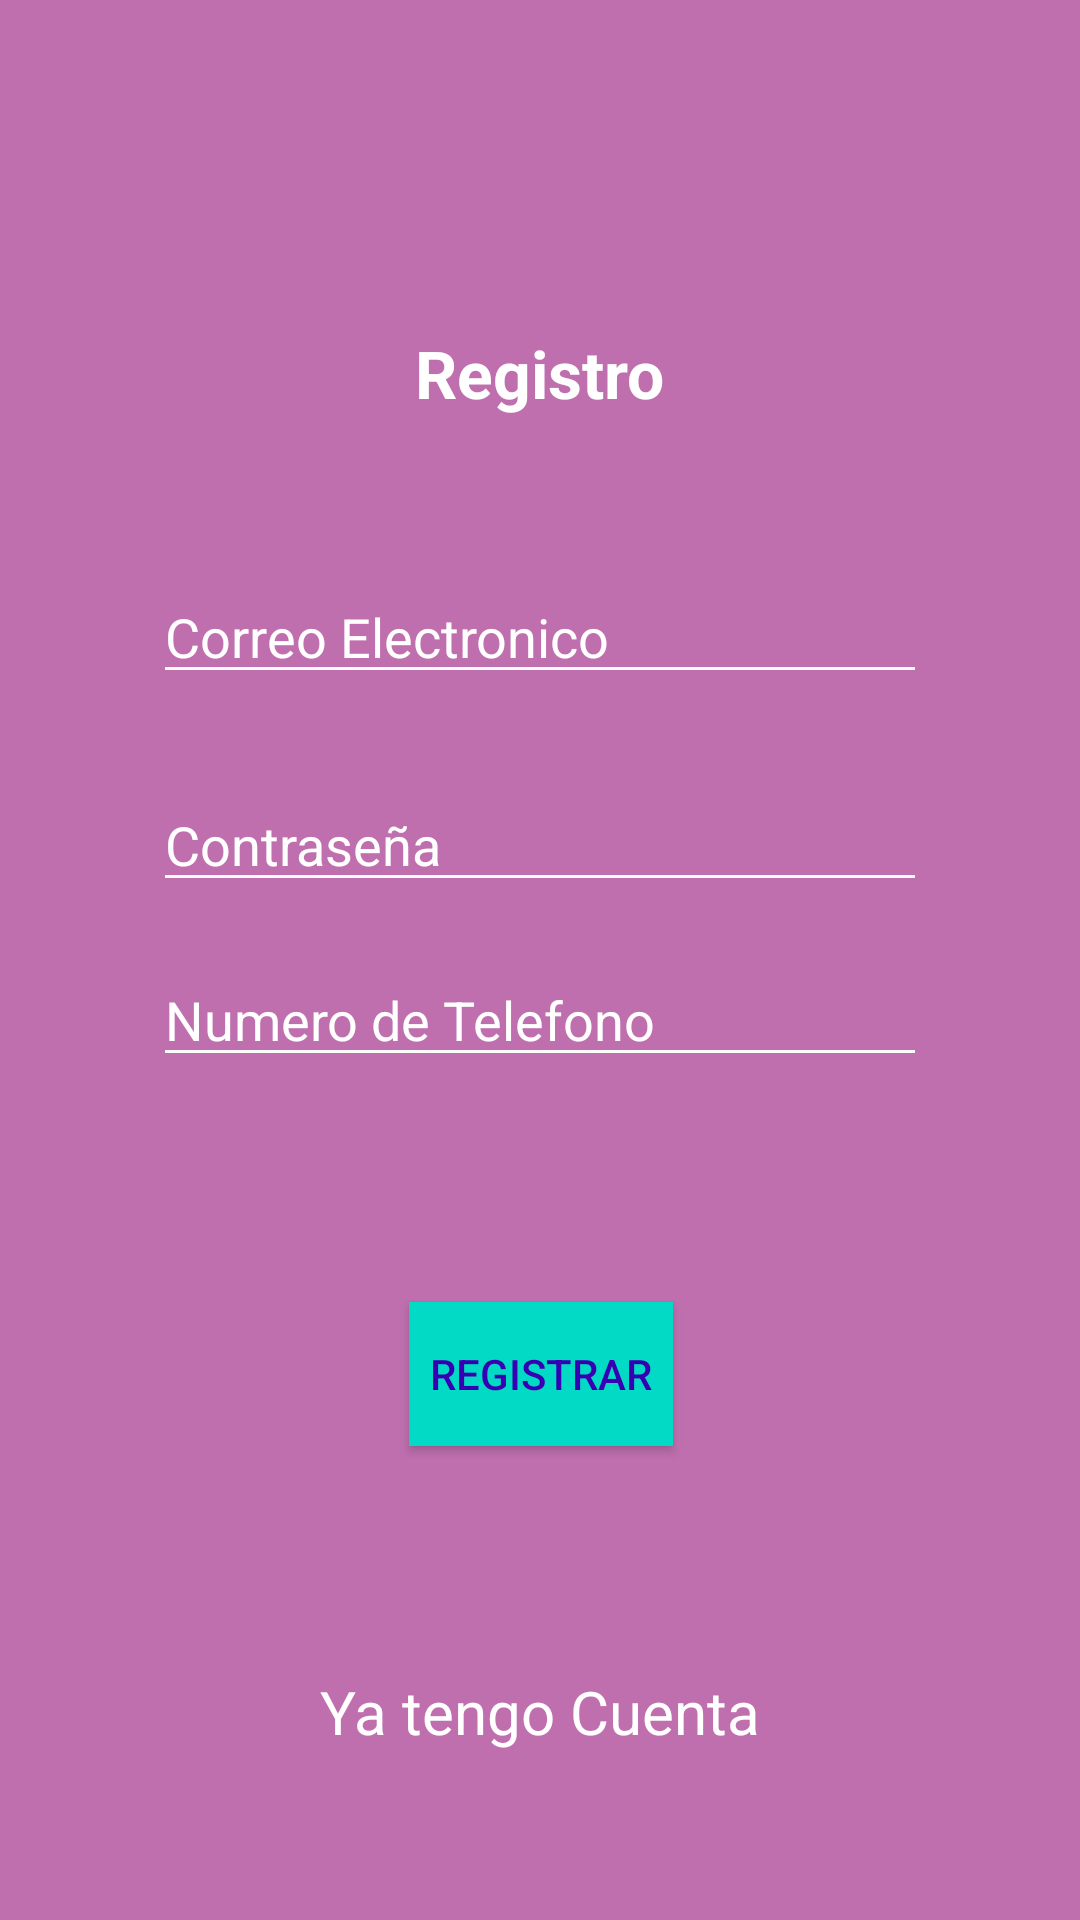

Android layout source for this screen:
<!-- AndroidManifest.xml: application theme Theme.AppCompat.Light.NoActionBar -->
<!-- res/layout/activity_registro.xml -->
<?xml version="1.0" encoding="utf-8"?>
<androidx.constraintlayout.widget.ConstraintLayout xmlns:android="http://schemas.android.com/apk/res/android"
    xmlns:app="http://schemas.android.com/apk/res-auto"
    xmlns:tools="http://schemas.android.com/tools"
    android:layout_width="match_parent"
    android:layout_height="match_parent"
    android:background="@color/beautyappColor"
    tools:context=".Registro">

    <Button
        android:id="@+id/buttonRegistrar"
        android:layout_width="wrap_content"
        android:layout_height="wrap_content"
        android:layout_marginEnd="29dp"
        android:layout_marginBottom="75dp"
        android:background="@color/white"
        android:backgroundTint="@color/teal_200"
        android:text="@string/btnRegistrar"
        android:textColor="@color/purple_700"
        app:layout_constraintBottom_toTopOf="@+id/UsuarioNuevo"
        app:layout_constraintEnd_toEndOf="@+id/UsuarioNuevo"
        app:layout_constraintTop_toBottomOf="@+id/etTelefono"
        tools:visibility="visible" />

    <EditText
        android:id="@+id/txtEmail"
        android:layout_width="0dp"
        android:layout_height="wrap_content"
        android:layout_marginBottom="28dp"
        android:backgroundTint="#FBFBFB"
        android:ems="10"
        android:hint="@string/correo"
        android:inputType="textEmailAddress"
        android:textColor="@color/white"
        android:textColorHint="@color/white"
        app:layout_constraintBottom_toTopOf="@+id/TxtPassword"
        app:layout_constraintEnd_toEndOf="@+id/TxtPassword"
        app:layout_constraintStart_toStartOf="@+id/TxtPassword"
        app:layout_constraintTop_toBottomOf="@+id/tvRegistro" />

    <EditText
        android:id="@+id/TxtPassword"
        android:layout_width="0dp"
        android:layout_height="wrap_content"
        android:layout_marginStart="51dp"
        android:layout_marginEnd="51dp"
        android:layout_marginBottom="17dp"
        android:backgroundTint="#FBFBFB"
        android:ems="10"
        android:hint="@string/contrasena"
        android:inputType="textPassword"
        android:textColor="@color/white"
        android:textColorHint="@color/white"
        app:layout_constraintBottom_toTopOf="@+id/etTelefono"
        app:layout_constraintEnd_toEndOf="parent"
        app:layout_constraintStart_toStartOf="parent"
        app:layout_constraintTop_toBottomOf="@+id/txtEmail" />

    <EditText
        android:id="@+id/etTelefono"
        android:layout_width="0dp"
        android:layout_height="wrap_content"
        android:layout_marginStart="51dp"
        android:layout_marginEnd="51dp"
        android:layout_marginBottom="75dp"
        android:backgroundTint="#FBFBFB"

        android:ems="10"
        android:hint="@string/numero"
        android:inputType="phone"
        android:textColor="@color/white"
        android:textColorHint="@color/white"
        app:layout_constraintBottom_toTopOf="@+id/buttonRegistrar"
        app:layout_constraintEnd_toEndOf="parent"
        app:layout_constraintStart_toStartOf="parent"
        app:layout_constraintTop_toBottomOf="@+id/TxtPassword" />

    <ImageView
        android:id="@+id/imgBeauty"
        android:layout_width="233dp"
        android:layout_height="0dp"
        android:layout_marginTop="64dp"
        android:layout_marginBottom="64dp"
        android:src="@drawable/beauty"
        app:layout_constraintBottom_toTopOf="@+id/tvRegistro"
        app:layout_constraintEnd_toEndOf="parent"
        app:layout_constraintStart_toStartOf="parent"
        app:layout_constraintTop_toTopOf="parent" />

    <TextView
        android:id="@+id/tvRegistro"
        android:layout_width="wrap_content"
        android:layout_height="wrap_content"
        android:layout_marginBottom="51dp"
        android:text="Registro"
        android:textColor="@color/white"
        android:textSize="22dp"
        android:textStyle="bold"
        app:layout_constraintBottom_toTopOf="@+id/txtEmail"
        app:layout_constraintEnd_toEndOf="parent"
        app:layout_constraintStart_toStartOf="parent"
        app:layout_constraintTop_toBottomOf="@+id/imgBeauty" />

    <TextView
        android:id="@+id/UsuarioNuevo"
        android:layout_width="wrap_content"
        android:layout_height="wrap_content"
        android:layout_marginBottom="56dp"
        android:text="@string/tengoCuenta"
        android:textColor="@color/white"
        android:textSize="20dp"
        app:layout_constraintBottom_toBottomOf="parent"
        app:layout_constraintEnd_toEndOf="parent"
        app:layout_constraintStart_toStartOf="parent"
        app:layout_constraintTop_toBottomOf="@+id/buttonRegistrar" />
</androidx.constraintlayout.widget.ConstraintLayout>
<!-- resources referenced by this layout -->
<resources>
  <color name="beautyappColor">#BF6FAE</color>
  <color name="purple_700">#FF3700B3</color>
  <color name="teal_200">#FF03DAC5</color>
  <color name="white">#FFFFFFFF</color>
  <string name="btnRegistrar">Registrar</string>
  <string name="contrasena">Contraseña</string>
  <string name="correo">Correo Electronico</string>
  <string name="numero">Numero de Telefono</string>
  <string name="tengoCuenta">Ya tengo Cuenta</string>
</resources>
